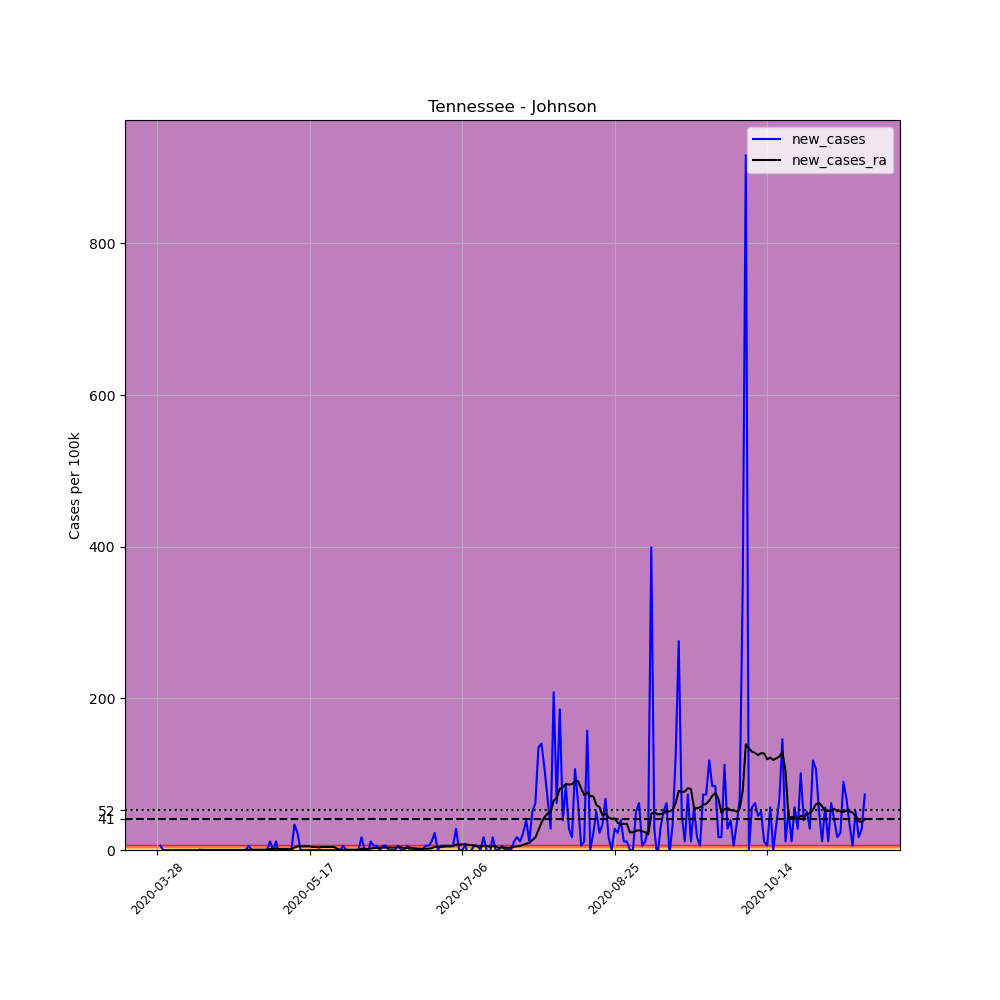

The file beside this chart, header and first rows:
, date, county, state, fips, cases, deaths, COUNTY, STNAME, CTYNAME, POPESTIMATE2019, per_100k, new_cases, new_cases_ra
443087, 2020-03-28, Johnson, Tennessee, 47091, 1, 0, 91, Tennessee, Johnson, 17788, 5.622, , 
443088, 2020-03-29, Johnson, Tennessee, 47091, 2, 0, 91, Tennessee, Johnson, 17788, 11.24, 5.622, 
443089, 2020-03-30, Johnson, Tennessee, 47091, 2, 0, 91, Tennessee, Johnson, 17788, 11.24, 0.0, 
443090, 2020-03-31, Johnson, Tennessee, 47091, 2, 0, 91, Tennessee, Johnson, 17788, 11.24, 0.0, 
443091, 2020-04-01, Johnson, Tennessee, 47091, 2, 0, 91, Tennessee, Johnson, 17788, 11.24, 0.0, 
443092, 2020-04-02, Johnson, Tennessee, 47091, 2, 0, 91, Tennessee, Johnson, 17788, 11.24, 0.0, 
443093, 2020-04-03, Johnson, Tennessee, 47091, 2, 0, 91, Tennessee, Johnson, 17788, 11.24, 0.0, 
443094, 2020-04-04, Johnson, Tennessee, 47091, 2, 0, 91, Tennessee, Johnson, 17788, 11.24, 0.0, 
443095, 2020-04-05, Johnson, Tennessee, 47091, 2, 0, 91, Tennessee, Johnson, 17788, 11.24, 0.0, 
443096, 2020-04-06, Johnson, Tennessee, 47091, 2, 0, 91, Tennessee, Johnson, 17788, 11.24, 0.0, 
443097, 2020-04-07, Johnson, Tennessee, 47091, 2, 0, 91, Tennessee, Johnson, 17788, 11.24, 0.0, 
443098, 2020-04-08, Johnson, Tennessee, 47091, 2, 0, 91, Tennessee, Johnson, 17788, 11.24, 0.0, 
443099, 2020-04-09, Johnson, Tennessee, 47091, 2, 0, 91, Tennessee, Johnson, 17788, 11.24, 0.0, 
443100, 2020-04-10, Johnson, Tennessee, 47091, 2, 0, 91, Tennessee, Johnson, 17788, 11.24, 0.0, 
443101, 2020-04-11, Johnson, Tennessee, 47091, 2, 0, 91, Tennessee, Johnson, 17788, 11.24, 0.0, 0.4016
443102, 2020-04-12, Johnson, Tennessee, 47091, 2, 0, 91, Tennessee, Johnson, 17788, 11.24, 0.0, 0.0
443103, 2020-04-13, Johnson, Tennessee, 47091, 2, 0, 91, Tennessee, Johnson, 17788, 11.24, 0.0, 0.0
443104, 2020-04-14, Johnson, Tennessee, 47091, 2, 0, 91, Tennessee, Johnson, 17788, 11.24, 0.0, 0.0
443105, 2020-04-15, Johnson, Tennessee, 47091, 2, 0, 91, Tennessee, Johnson, 17788, 11.24, 0.0, 0.0
443106, 2020-04-16, Johnson, Tennessee, 47091, 2, 0, 91, Tennessee, Johnson, 17788, 11.24, 0.0, 0.0
443107, 2020-04-17, Johnson, Tennessee, 47091, 2, 0, 91, Tennessee, Johnson, 17788, 11.24, 0.0, 0.0
443108, 2020-04-18, Johnson, Tennessee, 47091, 2, 0, 91, Tennessee, Johnson, 17788, 11.24, 0.0, 0.0
443109, 2020-04-19, Johnson, Tennessee, 47091, 2, 0, 91, Tennessee, Johnson, 17788, 11.24, 0.0, 0.0
443110, 2020-04-20, Johnson, Tennessee, 47091, 2, 0, 91, Tennessee, Johnson, 17788, 11.24, 0.0, 0.0
443111, 2020-04-21, Johnson, Tennessee, 47091, 2, 0, 91, Tennessee, Johnson, 17788, 11.24, 0.0, 0.0
443112, 2020-04-22, Johnson, Tennessee, 47091, 2, 0, 91, Tennessee, Johnson, 17788, 11.24, 0.0, 0.0
443113, 2020-04-23, Johnson, Tennessee, 47091, 2, 0, 91, Tennessee, Johnson, 17788, 11.24, 0.0, 0.0
443114, 2020-04-24, Johnson, Tennessee, 47091, 2, 0, 91, Tennessee, Johnson, 17788, 11.24, 0.0, 0.0
443115, 2020-04-25, Johnson, Tennessee, 47091, 2, 0, 91, Tennessee, Johnson, 17788, 11.24, 0.0, 0.0
443116, 2020-04-26, Johnson, Tennessee, 47091, 2, 0, 91, Tennessee, Johnson, 17788, 11.24, 0.0, 0.0
443117, 2020-04-27, Johnson, Tennessee, 47091, 3, 0, 91, Tennessee, Johnson, 17788, 16.87, 5.622, 0.4016
443118, 2020-04-28, Johnson, Tennessee, 47091, 3, 0, 91, Tennessee, Johnson, 17788, 16.87, 0.0, 0.4016
443119, 2020-04-29, Johnson, Tennessee, 47091, 3, 0, 91, Tennessee, Johnson, 17788, 16.87, 0.0, 0.4016
443120, 2020-04-30, Johnson, Tennessee, 47091, 3, 0, 91, Tennessee, Johnson, 17788, 16.87, 0.0, 0.4016
443121, 2020-05-01, Johnson, Tennessee, 47091, 3, 0, 91, Tennessee, Johnson, 17788, 16.87, 0.0, 0.4016
443122, 2020-05-02, Johnson, Tennessee, 47091, 3, 0, 91, Tennessee, Johnson, 17788, 16.87, 0.0, 0.4016
443123, 2020-05-03, Johnson, Tennessee, 47091, 3, 0, 91, Tennessee, Johnson, 17788, 16.87, 0.0, 0.4016
443124, 2020-05-04, Johnson, Tennessee, 47091, 5, 0, 91, Tennessee, Johnson, 17788, 28.11, 11.24, 1.205
443125, 2020-05-05, Johnson, Tennessee, 47091, 5, 0, 91, Tennessee, Johnson, 17788, 28.11, 0.0, 1.205
443126, 2020-05-06, Johnson, Tennessee, 47091, 7, 0, 91, Tennessee, Johnson, 17788, 39.35, 11.24, 2.008
443127, 2020-05-07, Johnson, Tennessee, 47091, 5, 0, 91, Tennessee, Johnson, 17788, 28.11, -11.24, 1.205
443128, 2020-05-08, Johnson, Tennessee, 47091, 5, 0, 91, Tennessee, Johnson, 17788, 28.11, 0.0, 1.205
443129, 2020-05-09, Johnson, Tennessee, 47091, 5, 0, 91, Tennessee, Johnson, 17788, 28.11, 0.0, 1.205
443130, 2020-05-10, Johnson, Tennessee, 47091, 5, 0, 91, Tennessee, Johnson, 17788, 28.11, 0.0, 1.205
443131, 2020-05-11, Johnson, Tennessee, 47091, 5, 0, 91, Tennessee, Johnson, 17788, 28.11, 0.0, 0.8031
443132, 2020-05-12, Johnson, Tennessee, 47091, 11, 0, 91, Tennessee, Johnson, 17788, 61.84, 33.73, 3.212
443133, 2020-05-13, Johnson, Tennessee, 47091, 15, 0, 91, Tennessee, Johnson, 17788, 84.33, 22.49, 4.819
443134, 2020-05-14, Johnson, Tennessee, 47091, 15, 0, 91, Tennessee, Johnson, 17788, 84.33, 0.0, 4.819
443135, 2020-05-15, Johnson, Tennessee, 47091, 15, 0, 91, Tennessee, Johnson, 17788, 84.33, 0.0, 4.819
443136, 2020-05-16, Johnson, Tennessee, 47091, 15, 0, 91, Tennessee, Johnson, 17788, 84.33, 0.0, 4.819
443137, 2020-05-17, Johnson, Tennessee, 47091, 15, 0, 91, Tennessee, Johnson, 17788, 84.33, 0.0, 4.819
443138, 2020-05-18, Johnson, Tennessee, 47091, 15, 0, 91, Tennessee, Johnson, 17788, 84.33, 0.0, 4.016
443139, 2020-05-19, Johnson, Tennessee, 47091, 15, 0, 91, Tennessee, Johnson, 17788, 84.33, 0.0, 4.016
443140, 2020-05-20, Johnson, Tennessee, 47091, 15, 0, 91, Tennessee, Johnson, 17788, 84.33, 0.0, 3.212
443141, 2020-05-21, Johnson, Tennessee, 47091, 15, 0, 91, Tennessee, Johnson, 17788, 84.33, 0.0, 4.016
443142, 2020-05-22, Johnson, Tennessee, 47091, 15, 0, 91, Tennessee, Johnson, 17788, 84.33, 0.0, 4.016
443143, 2020-05-23, Johnson, Tennessee, 47091, 15, 0, 91, Tennessee, Johnson, 17788, 84.33, 0.0, 4.016
443144, 2020-05-24, Johnson, Tennessee, 47091, 15, 0, 91, Tennessee, Johnson, 17788, 84.33, 0.0, 4.016
443145, 2020-05-25, Johnson, Tennessee, 47091, 15, 0, 91, Tennessee, Johnson, 17788, 84.33, 0.0, 4.016
443146, 2020-05-26, Johnson, Tennessee, 47091, 15, 0, 91, Tennessee, Johnson, 17788, 84.33, 0.0, 1.606
... 173 more rows
